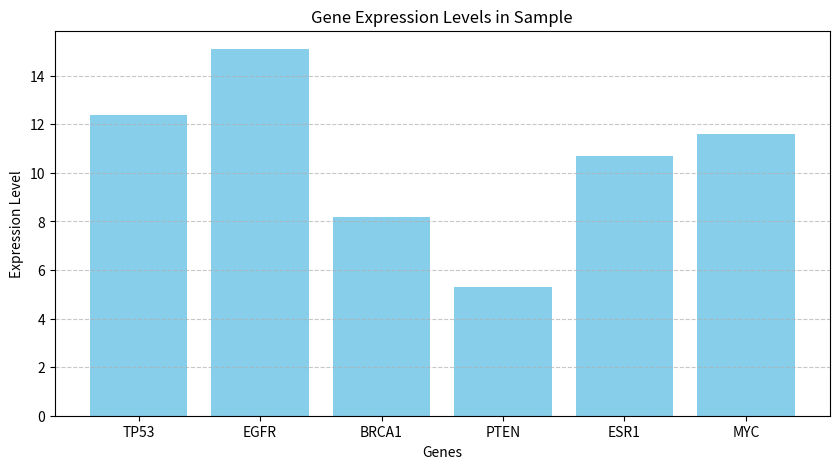

Write Python code to recreate this figure.
import matplotlib.pyplot as plt

#establish the dictionary for the gene expression data
gene_expression = {"TP53": 12.4, "EGFR": 15.1, "BRCA1": 8.2, "PTEN": 5.3, "ESR1": 10.7}

#Print innitial gene expression data
print("Initial Gene Expression Data:")
for gene, expression in gene_expression.items():
    print(f"{gene}: {expression}")

#Add a new gene to the dictionary
gene_expression["MYC"] = 11.6
print(f"\nAfter adding MYC:") 
for gene, expression in gene_expression.items():
    print(f"{gene}: {expression}")

#Draw a bar chart to visualize the gene expression levels
plt.figure(figsize=(10, 5))
plt.bar(gene_expression.keys(), gene_expression.values(), color='skyblue')
plt.xlabel('Genes')
plt.ylabel('Expression Level') 
plt.title('Gene Expression Levels in Sample')
plt.grid(axis='y', linestyle='--', alpha=0.7)
plt.show()

#Search for the target gene in the dictionary
target_gene = "EGFR"
print(f"\nSearching for {target_gene} in the gene expression data...")
if target_gene in gene_expression:
    print(f"\n{target_gene} is present in the dictionary with expression level: {gene_expression[target_gene]}")
else:
    print(f"\n{target_gene} is not present in the dictionary.")

#Calculate the average expression level of all genes
average_expression = sum(gene_expression.values()) / len(gene_expression)
print(f"\nAverage gene expression level: {average_expression:.2f}")  
